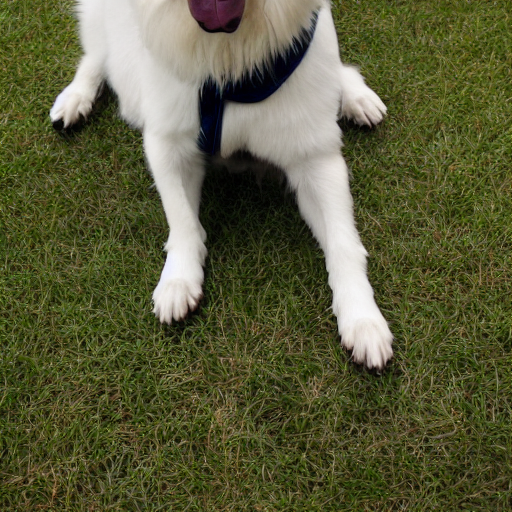
Generation parameters embedded in this image by AUTOMATIC1111 Stable Diffusion web UI or a fork of it (Forge, ...) (PNG 'parameters' text chunk):
dog
Steps: 50, Sampler: DDIM, CFG scale: 7, Seed: 740901119, Size: 512x512, Model hash: 81761151